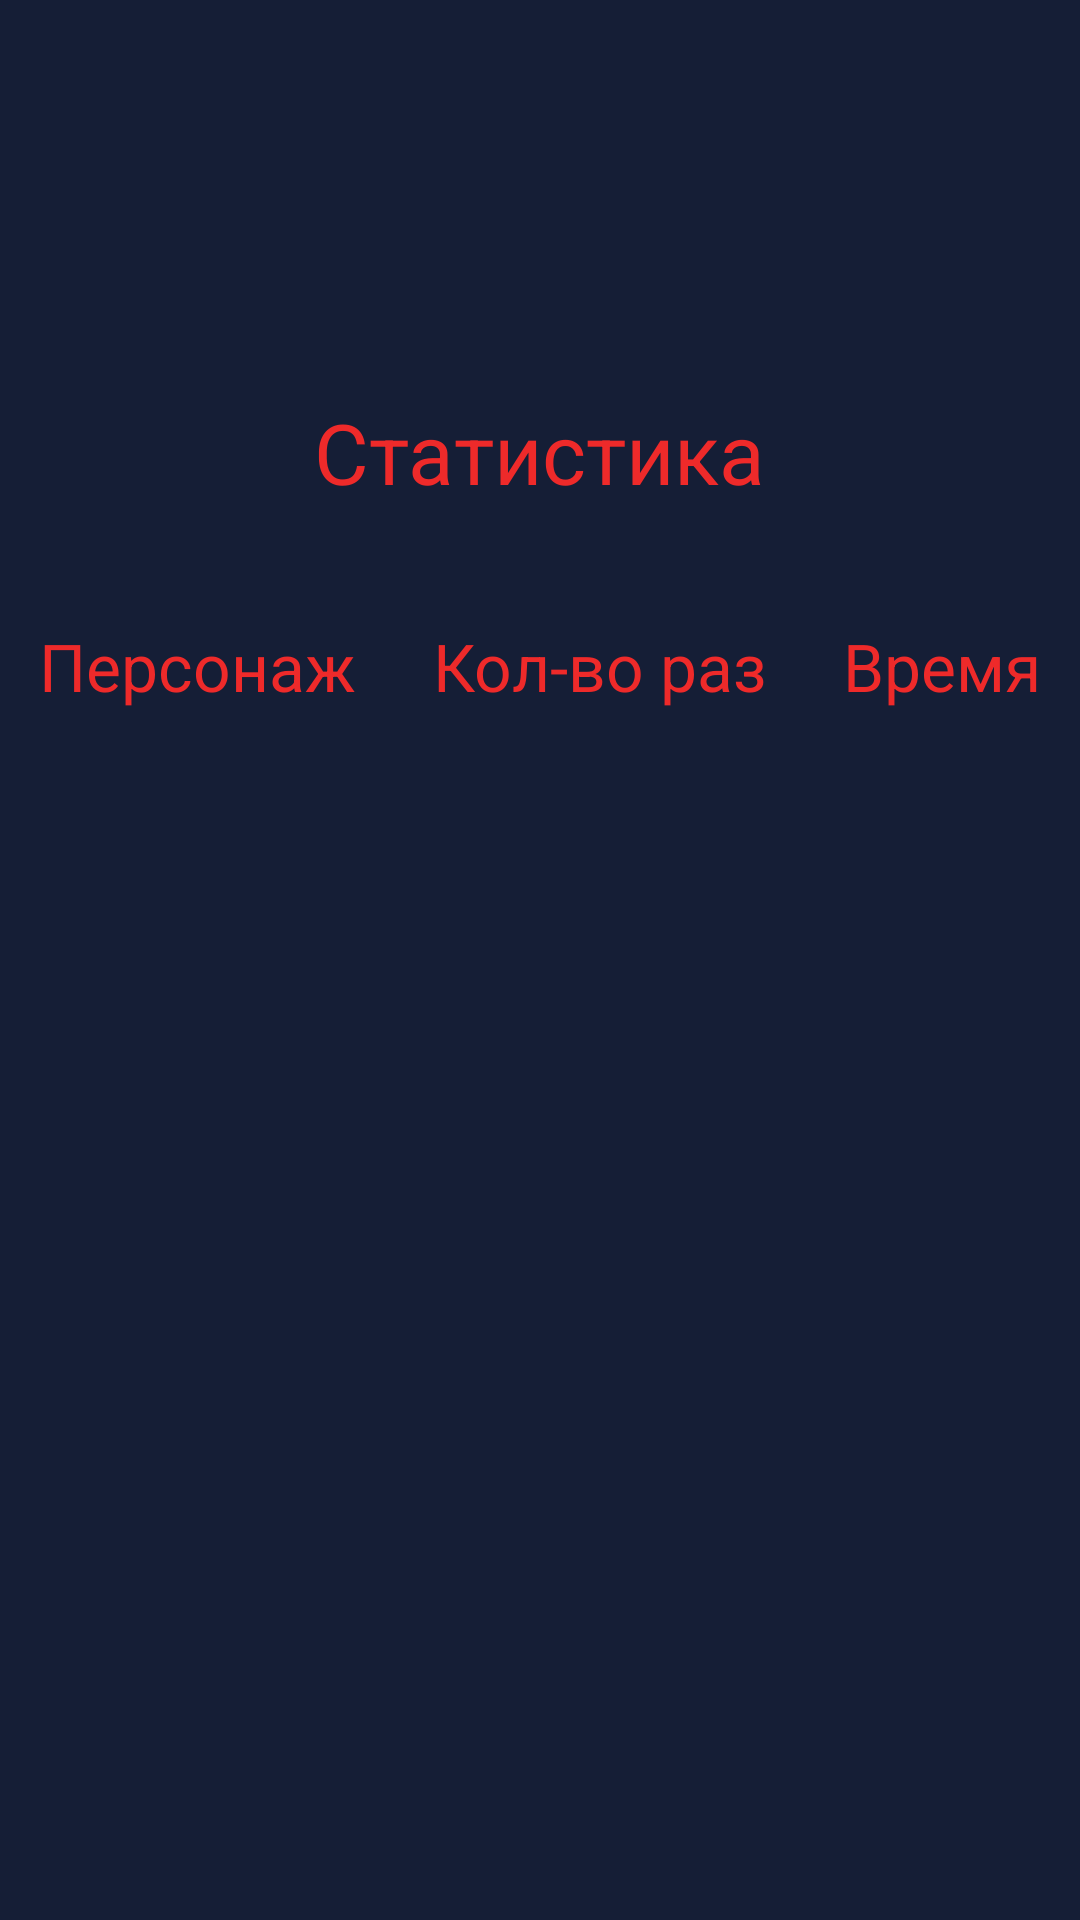

Write the Android layout XML for this screen, with the resource values it uses.
<!-- AndroidManifest.xml: application theme AppTheme -->
<!-- res/layout/fragment_result.xml -->
<?xml version="1.0" encoding="utf-8"?>
<layout>

    <LinearLayout xmlns:android="http://schemas.android.com/apk/res/android"
        android:layout_width="match_parent"
        android:layout_height="match_parent"
        android:background="@color/colorPrimaryDark"
        android:orientation="vertical">

        <include layout="@layout/toolbar" />

        <TextView
            android:id="@+id/statistic_title"
            style="@style/Title"
            android:layout_width="wrap_content"
            android:layout_height="wrap_content"
            android:layout_gravity="center_horizontal"
            android:layout_marginTop="@dimen/result_title_margin_top"
            android:text="@string/statistic" />

        <LinearLayout
            android:layout_width="match_parent"
            android:layout_height="wrap_content"
            android:orientation="horizontal">

            <TextView
                android:id="@+id/acter"
                style="@style/TextStyle"
                android:layout_width="wrap_content"
                android:layout_height="wrap_content"
                android:layout_marginTop="@dimen/margin_standart_top"
                android:layout_weight="1"
                android:text="@string/actor" />

            <TextView
                android:id="@+id/couts"
                style="@style/TextStyle"
                android:layout_width="wrap_content"
                android:layout_height="wrap_content"
                android:layout_marginTop="@dimen/margin_standart_top"
                android:layout_weight="1"
                android:text="@string/games_count" />

            <TextView
                android:id="@+id/count_time"
                style="@style/TextStyle"
                android:layout_width="wrap_content"
                android:layout_height="wrap_content"
                android:layout_marginTop="@dimen/margin_standart_top"
                android:layout_weight="1"
                android:text="@string/time" />
        </LinearLayout>

        <ListView
            android:id="@+id/list_view_result"
            android:layout_width="match_parent"
            android:layout_height="wrap_content"
            android:layout_marginHorizontal="@dimen/gridview_margin_horizontal"
            android:layout_marginTop="@dimen/margin_standart_top"
            android:columnWidth="@dimen/gridview_column_width"
            android:gravity="center_horizontal"
            android:numColumns="3"
            android:stretchMode="spacingWidth"
            android:verticalSpacing="5dp">

        </ListView>

    </LinearLayout>

</layout>
<!-- res/layout/toolbar.xml (included above) -->
<?xml version="1.0" encoding="utf-8"?>
<androidx.appcompat.widget.Toolbar xmlns:android="http://schemas.android.com/apk/res/android"
    xmlns:app="http://schemas.android.com/apk/res-auto"
    android:id="@+id/toolbar"
    android:layout_width="match_parent"
    android:layout_height="?attr/actionBarSize"
    app:titleTextAppearance="@style/TextStyle">

    <TextView
        android:id="@+id/txt_title"
        android:layout_width="match_parent"
        android:layout_height="match_parent"
        android:layout_marginEnd="?attr/actionBarSize"
        android:gravity="center"
        android:textSize="22sp" />
</androidx.appcompat.widget.Toolbar>
<!-- resources referenced by this layout -->
<resources>
  <color name="colorPrimaryDark">#151e36</color>
  <dimen name="gridview_column_width">38dp</dimen>
  <dimen name="gridview_margin_horizontal">10dp</dimen>
  <dimen name="margin_standart_top">20dp</dimen>
  <dimen name="result_title_margin_top">40dp</dimen>
  <string name="actor">Персонаж</string>
  <string name="games_count">Кол-во раз</string>
  <string name="statistic">Статистика</string>
  <string name="time">Время</string>
  <style name="TextStyle" parent="AppTheme">
          <item name="android:gravity">center_horizontal</item>
          <item name="android:textSize">22sp</item>
          <item name="android:textColor">@color/colorAccent</item>
      </style>
  <style name="Title" parent="TextStyle">
          <item name="android:textSize">28sp</item>
      </style>
  <style name="AppTheme" parent="Theme.MaterialComponents.Light.DarkActionBar">
          
          <item name="colorPrimary">@color/colorPrimary</item>
          <item name="colorPrimaryDark">@color/colorPrimaryDark</item>
          <item name="colorAccent">@color/colorAccent</item>
      </style>
  <color name="colorAccent">#ee2a2a</color>
  <color name="colorPrimary">#163663</color>
</resources>
